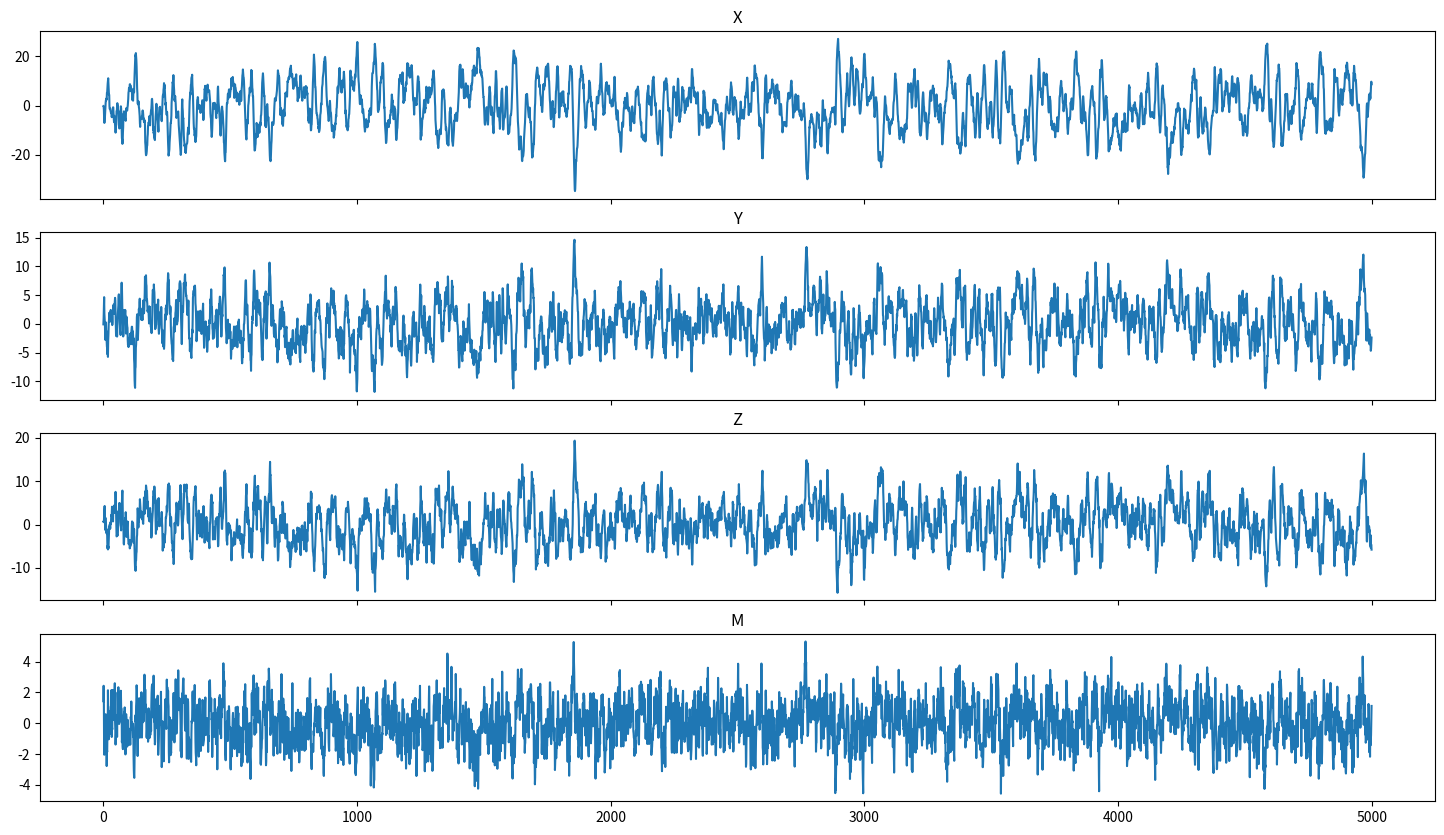

Python code for this plot:
import numpy as np
import pandas as pd
import matplotlib.pyplot as plt


def var3_generator(
    series_size: int = 5000
):
    white_noise = np.random.normal(0, 1, size=(series_size, 4))
    m = np.zeros(series_size)
    m[0] = white_noise[0, 0]
    for j in range(1, series_size):
        m[j] = 0.7*m[j-1] + white_noise[j-1, 0]

    y = np.zeros(series_size)
    y[0] = white_noise[0, 1]
    for j in range(1, series_size):
        y[j] = 0.8*y[j-1] + 0.8*m[j-1] + white_noise[j-1, 1]
    
    x = np.zeros(series_size)
    x[0] = white_noise[0, 2]
    for j in range(1, series_size):
        x[j] = 0.7*x[j-1] - 0.8*y[j-1] + white_noise[j-1, 2]
    
    z = np.zeros(series_size)
    z[:3] = white_noise[:3, 3]
    for j in range(3, series_size):
        z[j] = 0.5*z[j-1] + 0.5*y[j-2] + 0.6*m[j-3] + white_noise[j-1, 3]
    
    return x, y, z, m

if __name__ == '__main__':
    series_size = 5000
    x, y, z, m = var3_generator(series_size)
    data = pd.DataFrame(np.array([x, y, z, m]).T, columns=['x', 'y', 'z', 'm'], index=range(series_size))

    fig, ax = plt.subplots(4, 1, sharex=True, figsize=(18, 10))
    ax[0].plot(x)
    ax[0].set_title('X')
    ax[1].plot(y)
    ax[1].set_title('Y')
    ax[2].plot(z)
    ax[2].set_title('Z')
    ax[3].plot(m)
    ax[3].set_title('M')
    plt.show()

